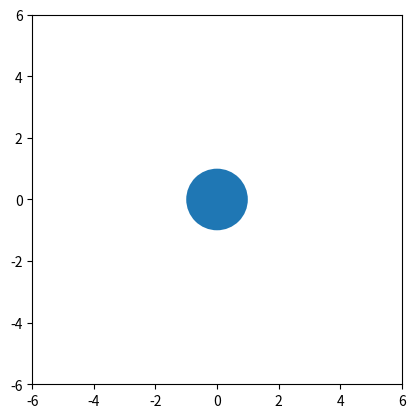

Write Python code to recreate this figure.
"""
Animation: Scaling a circle fixed at the origin
"""

from matplotlib import pyplot as plt
from matplotlib.animation import FuncAnimation
from matplotlib.animation import FFMpegWriter
from matplotlib.patches import Circle

# Shape and simulation parameters
dt = 0.01               # Simulation timestep (s)
radius = 1              # Current radius value
d_radius = 1            # Rate of change (units/s)
radius_log = [radius]   # Array to keep track of simulation data

# Scale the circle to its max and min size, logging the radius at each timestep
while radius < 5:
    radius += dt * d_radius
    radius_log.append(radius)
# Change direction
d_radius = -d_radius
while radius > 1:
    radius += dt * d_radius
    radius_log.append(radius)

# Initialize the plot
fig, ax = plt.subplots()
ax.axis('scaled')
ax.axis([-6, 6, -6, 6])

# Create and add a circle patch to the axis
patch = Circle((0, 0), radius=radius_log[0])
ax.add_patch(patch)

# Animation function to update and return the patch at each frame
def animate(i):
    patch.radius = radius_log[i]
    return patch,

# Specify the animation parameters and call animate
ani = FuncAnimation(fig,
    animate,
    frames=len(radius_log),     # Total number of frames in the animation
    interval=int(1000 * dt),    # Set the length of each frame (milliseconds)
    blit=True,                  # Only update patches that have changed (more efficient)
    repeat=False)               # Only play the animation once

# Play the animation
plt.show()

# Uncomment to save the animation to a local file
# ani.save('/path/to/save/animation.mp4', writer=FFMpegWriter(fps=50))
